Run: headless pygame with SDL's dummy video driver; simulated clock (each Clock.tick advances the game by its frame time, no real sleeping); random seed 0; keys injected as events and as key.get_pressed() state; no mouse input.
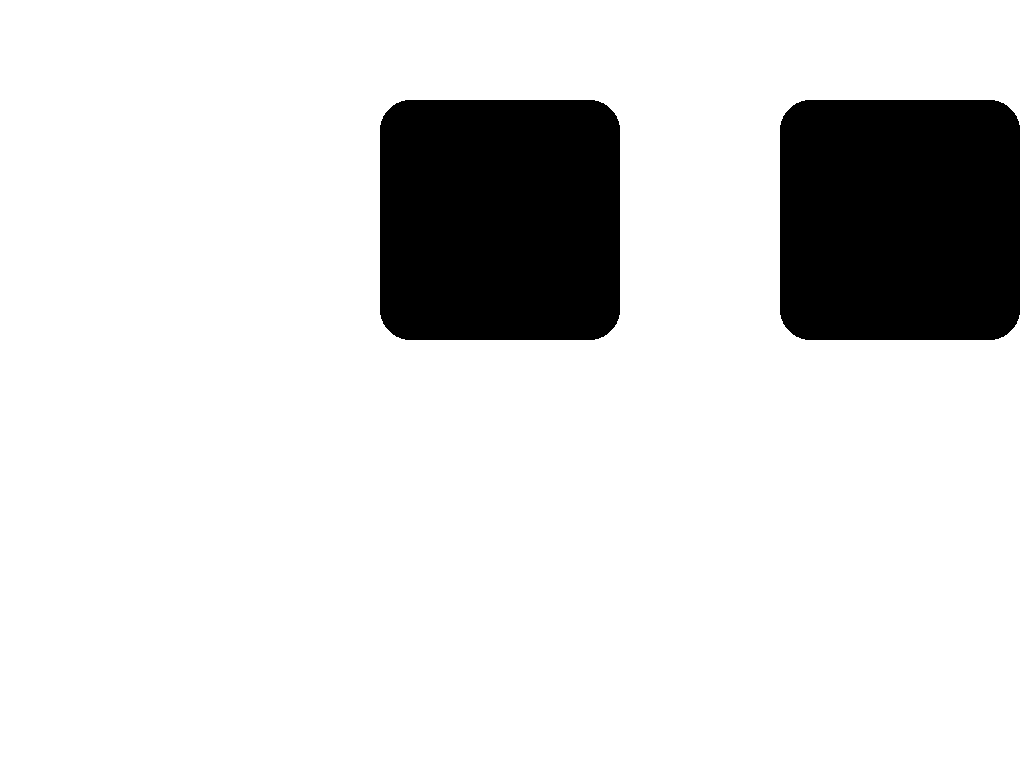
Frame 1 of 4 · flips 1–60 · no input
Frame 2 of 4 · flips 61–180 · tapped SPACE, RETURN · held RIGHT (→), D · screen unchanged from frame 1, image omitted
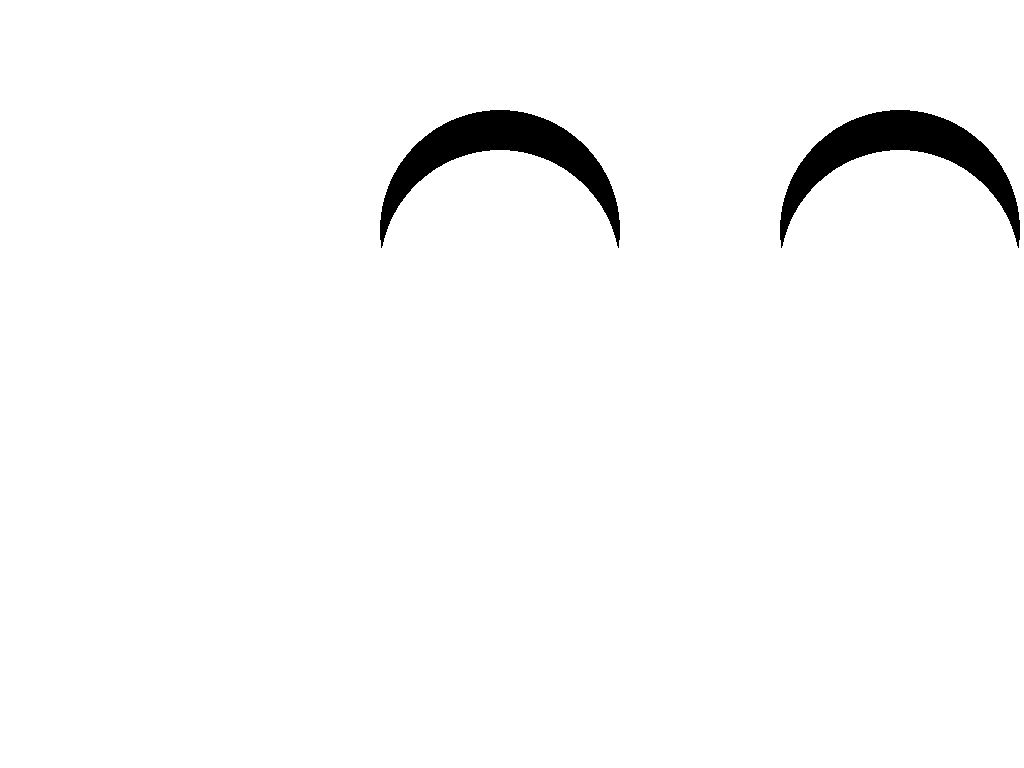
Frame 3 of 4 · flips 181–300 · held DOWN (↓), S
Frame 4 of 4 · flips 301–420 · held LEFT (←), A, UP (↑), W · screen unchanged from frame 3, image omitted

The pygame program that drew these frames:

import pygame
import random
import time

"""
Monkey Eyes Animation System

Classes:
- Eye: Represents a single eye with drawing and transformation methods.
- EyePair: Manages and draws a pair of eyes.
- AnimationManager: Controls different animation states and transitions.
- MonkeyEyeApp: Main application class that initializes and runs the Pygame loop.
"""
class Eye:
    """
Represents a single eye with position, size, and rendering logic.

Args:
    x (int): X (left) position of the eye.
    y (int): Y (top) position of the eye.
    width (int): Width of the eye.
    height (int): Height of the eye.
    radius (int): Border radius for rounded corners.
    color (tuple): RGB color of the eye.
"""
    def __init__(self, x, y, width, height, radius=30, color=(0, 0, 0)):
        self.rect = pygame.Rect(x, y, width, height)
        self.original_rect = pygame.Rect(x, y, width, height)  
        self.radius = radius
        self.color = color
    
    def draw(self, screen):
        """Draws the eye as a rounded rectangle."""
        pygame.draw.rect(screen, self.color, self.rect, border_radius=self.radius)
    
    def grow(self, width, height):
        """Inflates (or shrinks) the eye by width and height."""
        self.rect.inflate_ip(width, height)
    
    def move(self, x, y):
        """Moves the eye position by the given x and y offsets."""
        self.rect.move_ip(x, y)
    
    def reset_position(self):
        """Resets the eye to its original position."""
        self.rect.x = self.original_rect.x
        self.rect.y = self.original_rect.y
    
    def reset_size(self):
        """Resets the eye to its original width and height."""
        self.rect.width = self.original_rect.width
        self.rect.height = self.original_rect.height
    
    def reset(self):
        """Resets both position and size of the eye."""
        self.reset_position()
        self.reset_size()
        
    def get_center(self):
        """Returns the (x, y) center of the eye."""
        return (self.rect.x + self.rect.width // 2, self.rect.y + self.rect.height // 2)

    def draw_circular(self, screen, background_color, vertical_offset=0, overlay_circle_offset=40):
        """
        Draws the eye as a circular laughing/smiling representation.

        Args:
            screen: Pygame display surface.
            background_color (tuple): RGB of the second circle that cuts out the first to make it a crescent moon
            vertical_offset (int): vertical shift of the eye
            overlay_circle_offset (int): Distance between top and bottom arcs.
        """
        center_x, center_y = self.get_center()
        center_y += vertical_offset
        radius = self.rect.height // 2
        
        pygame.draw.circle(screen, self.color, (center_x, center_y), radius)
        pygame.draw.circle(screen, background_color, (center_x, center_y + overlay_circle_offset), radius)


class EyePair:
    """
    Manages a pair of eyes and their expressions.

    Args:
        left_x (int): X position of the left eye.
        right_x (int): X position of the right eye.
        y (int): Y position of both eyes.
        width (int): Width of each eye.
        height (int): Height of each eye.
        distance (int): Horizontal space between the eyes.
        radius (int): Border radius.
        color (tuple): Eye color.
    """
    def __init__(self, left_x, right_x, y, width, height, distance, radius=30, color=(0, 0, 0)):
        self.left_eye = Eye(left_x, y, width, height, radius, color)
        self.right_eye = Eye(right_x, y, width, height, radius, color)
        self.distance = distance
        self.background_color = (255, 255, 255)
    
    def draw_normal(self, screen):
        """Draws both eyes normally (rectangular)."""
        self.left_eye.draw(screen)
        self.right_eye.draw(screen)
    
    def draw_laughing(self, screen, vertical_offset=0):
        """Draws both eyes in laughing state using circles."""
        self.left_eye.draw_circular(screen, self.background_color, vertical_offset)
        self.right_eye.draw_circular(screen, self.background_color, vertical_offset)
    
    def draw_smiling(self, screen):
        """Draws both eyes in smiling state using circles."""
        self.left_eye.draw_circular(screen, self.background_color, 10)
        self.right_eye.draw_circular(screen, self.background_color, 10)
    
    def reset(self):
        """Resets both eyes to original size and position."""
        self.left_eye.reset()
        self.right_eye.reset()


class AnimationManager:
    """
    Controls animation states: blinking, laughing, smiling, and looking.

    Args:
        eye_pair (EyePair): The pair of eyes to animate.
    """
    def __init__(self, eye_pair):
        self.eye_pair = eye_pair
        
        # Blinking 
        self.is_blinking = False
        self.shrinking = True
        self.blink_speed = 15
        self.last_blink_time = 0
        self.blink_interval = random.uniform(2000, 4000)
        
        # Laughing 
        self.is_laughing = False
        self.laugh_up = True
        self.laugh_speed = 2
        self.laugh_offset = 0
        self.max_laugh_offset = 20
        self.laugh_cycle_count = 0
        
        # Smiling 
        self.is_smiling = False
        self.smile_start_time = 0
        self.smile_duration = 2000
        
        # Movement 
        self.move_speed = 10
        self.max_move_distance = 200
        self.squinting_degree = 5
        self.is_moving = False
        self.last_look_time = 0
        self.look_interval = random.uniform(4000, 8000)
        self.looking_direction = 1
        self.moving_away = True

    def update(self, current_time):
        """Updates all active animations based on current time."""
        if self.check_is_idle_animation_required():
            if current_time - self.last_blink_time > self.blink_interval:
                self.trigger_blinking()
                self.last_blink_time = current_time
                self.blink_interval = random.uniform(2000, 4000)
            elif current_time - self.last_look_time > self.look_interval:
                self.trigger_look()
                self.last_look_time = current_time
                self.look_interval = random.uniform(10000, 20000)
        
        if self.is_laughing:
            self._animate_laugh()
        elif self.is_smiling:
            self._check_smile_timeout(current_time)
        elif self.is_moving:
            self._animate_sideways_look(self.looking_direction)
        elif self.is_blinking:
            self._animate_blink()

    def check_is_idle_animation_required(self):
        """Returns True if no animation is currently active."""
        return not self.is_laughing and not self.is_smiling and not self.is_moving and not self.is_blinking 
    
    def trigger_laugh(self):
        self.is_laughing = True
        self.is_blinking = False
        self.is_smiling = False
        self.laugh_up = True
        self.laugh_cycle_count = 0
        self.laugh_offset = 0
    
    def trigger_smile(self, current_time):
        self.is_smiling = True
        self.is_blinking = False
        self.is_laughing = False
        self.smile_start_time = current_time
    
    def _start_blinking(self, current_time):
        self.last_blink_time = current_time
        self.blink_interval = random.uniform(2000, 4000)
        
    def trigger_blinking(self):
        self.is_blinking = True
        self.shrinking = True

    def trigger_look(self):
        self.is_moving = True
        self.moving_away = True
        self.looking_direction = random.choice([1, -1])
    
    def _animate_blink(self):
        """Internal: Handles blink shrinking and expanding logic."""
        if self.shrinking:
            self.eye_pair.left_eye.grow(0, -self.blink_speed)
            self.eye_pair.right_eye.grow(0, -self.blink_speed)
            
            if self.eye_pair.left_eye.rect.height <= 10:
                self.shrinking = False
        else:
            self.eye_pair.left_eye.grow(0, self.blink_speed)
            self.eye_pair.right_eye.grow(0, self.blink_speed)
            
            if self.eye_pair.left_eye.rect.height >= self.eye_pair.left_eye.original_rect.height:
                self.eye_pair.left_eye.reset_size()
                self.eye_pair.right_eye.reset_size()
                self.is_blinking = False
    
    def _animate_laugh(self):
        """Internal: Moves eyes up/down to simulate laughing."""
        if self.laugh_up:
            self.laugh_offset += self.laugh_speed
            if self.laugh_offset >= self.max_laugh_offset:
                self.laugh_up = False
        else:
            self.laugh_offset -= self.laugh_speed
            if self.laugh_offset <= 0:
                self.laugh_up = True
                self.laugh_cycle_count += 1
                
                if self.laugh_cycle_count >= 4:
                    self.is_laughing = False
                    self.laugh_cycle_count = 0
                    self.laugh_offset = 0
    
    def _check_smile_timeout(self, current_time):
        """Internal: Ends smile after duration passes."""
        if current_time - self.smile_start_time > self.smile_duration:
            self.is_smiling = False
    
    def _animate_sideways_look(self, direction):
        """
        Internal: Moves eyes sideways, simulating looking left/right.

        Args:
            direction (int): Direction to look (1 for right, -1 for left).
        """
        left_eye = self.eye_pair.left_eye
        right_eye = self.eye_pair.right_eye
        original_left_x = left_eye.original_rect.x
        original_height = left_eye.original_rect.height
        
        if self.moving_away:
            left_eye.move(self.move_speed * direction, 0)
            right_eye.move(self.move_speed * direction, 0)
            
            current_distance = abs(left_eye.rect.x - original_left_x)
            if current_distance < 100:
                if left_eye.rect.height > original_height - 40:
                    left_eye.grow(0, -self.squinting_degree)
                    right_eye.grow(0, -self.squinting_degree)
            else:
                if left_eye.rect.height < original_height:
                    left_eye.grow(0, self.squinting_degree)
                    right_eye.grow(0, self.squinting_degree)
                
                if direction > 0: 
                    right_eye.grow(4, 4)
                else:  
                    left_eye.grow(4, 4)
            
            if current_distance > self.max_move_distance:
                self.moving_away = False
                pygame.time.delay(1000)  
        else:
            move_direction = -1 if left_eye.rect.x > original_left_x else 1
            left_eye.move(self.move_speed * move_direction, 0)
            right_eye.move(self.move_speed * move_direction, 0)
            
            if left_eye.rect.height < original_height:
                left_eye.grow(0, self.squinting_degree)
            if right_eye.rect.height < original_height:
                right_eye.grow(0, self.squinting_degree)
            
            if direction > 0 and right_eye.rect.width > right_eye.original_rect.width:
                right_eye.grow(-2, -2)
            elif direction < 0 and left_eye.rect.width > left_eye.original_rect.width:
                left_eye.grow(-2, -2)
            
            if abs(left_eye.rect.x - original_left_x) < 10:
                self.eye_pair.reset()
                self.is_moving = False


class MonkeyEyeApp:
    """
    The main Pygame application runner for Monkey Eyes.
    Initializes eyes, manages events, updates, and renders animations.
    """
    def __init__(self):
        pygame.init()
        
        self.screen_width = 1280
        self.screen_height = 720
        self.screen = pygame.display.set_mode((self.screen_width, self.screen_height), pygame.FULLSCREEN)
        pygame.display.set_caption("Monkey Eyes")
        self.clock = pygame.time.Clock()
        self.background_color = (255, 255, 255)
        
        eye_width = 240
        eye_height = 240
        eye_y = 100
        eye_distance = 100
        eye_left_x = 380
        eye_right_x = 780
        eye_radius = 30
        eye_color = (0, 0, 0)
        
        self.eyes = EyePair(
            eye_left_x, eye_right_x, eye_y, 
            eye_width, eye_height, eye_distance, 
            eye_radius, eye_color
        )
        self.animation = AnimationManager(self.eyes)
    
    def handle_events(self):
        """Handles Pygame events and triggers animations based on keypresses."""
        current_time = time.time() * 1000
        
        for event in pygame.event.get():
            if event.type == pygame.QUIT:
                return False
            elif event.type == pygame.KEYDOWN:
                if event.key == pygame.K_ESCAPE:
                    return False
                elif event.key == pygame.K_l:
                    self.animation.trigger_laugh()
                elif event.key == pygame.K_s:
                    self.animation.trigger_smile(current_time)
        
        return True
    
    def update(self):
        """Calls the AnimationManager to update animations."""
        current_time = time.time() * 1000
        self.animation.update(current_time)
    
    def render(self):
        """Renders the current visual state of the eyes to the screen."""
        self.screen.fill(self.background_color)
        
        if self.animation.is_laughing:
            self.eyes.draw_laughing(self.screen, self.animation.laugh_offset)
        elif self.animation.is_smiling:
            self.eyes.draw_smiling(self.screen)
        else:
            self.eyes.draw_normal(self.screen)
        
        pygame.display.flip()
    
    def run(self):
        """Starts the Pygame main loop."""
        running = True
        self.animation.last_blink_time = time.time() * 1000 
        while running:
            running = self.handle_events()
            self.update()
            self.render()
            self.clock.tick(60)
        
        self.quit()
        
    def quit():
        pygame.quit()


if __name__ == "__main__":
    app = MonkeyEyeApp()
    app.run()
